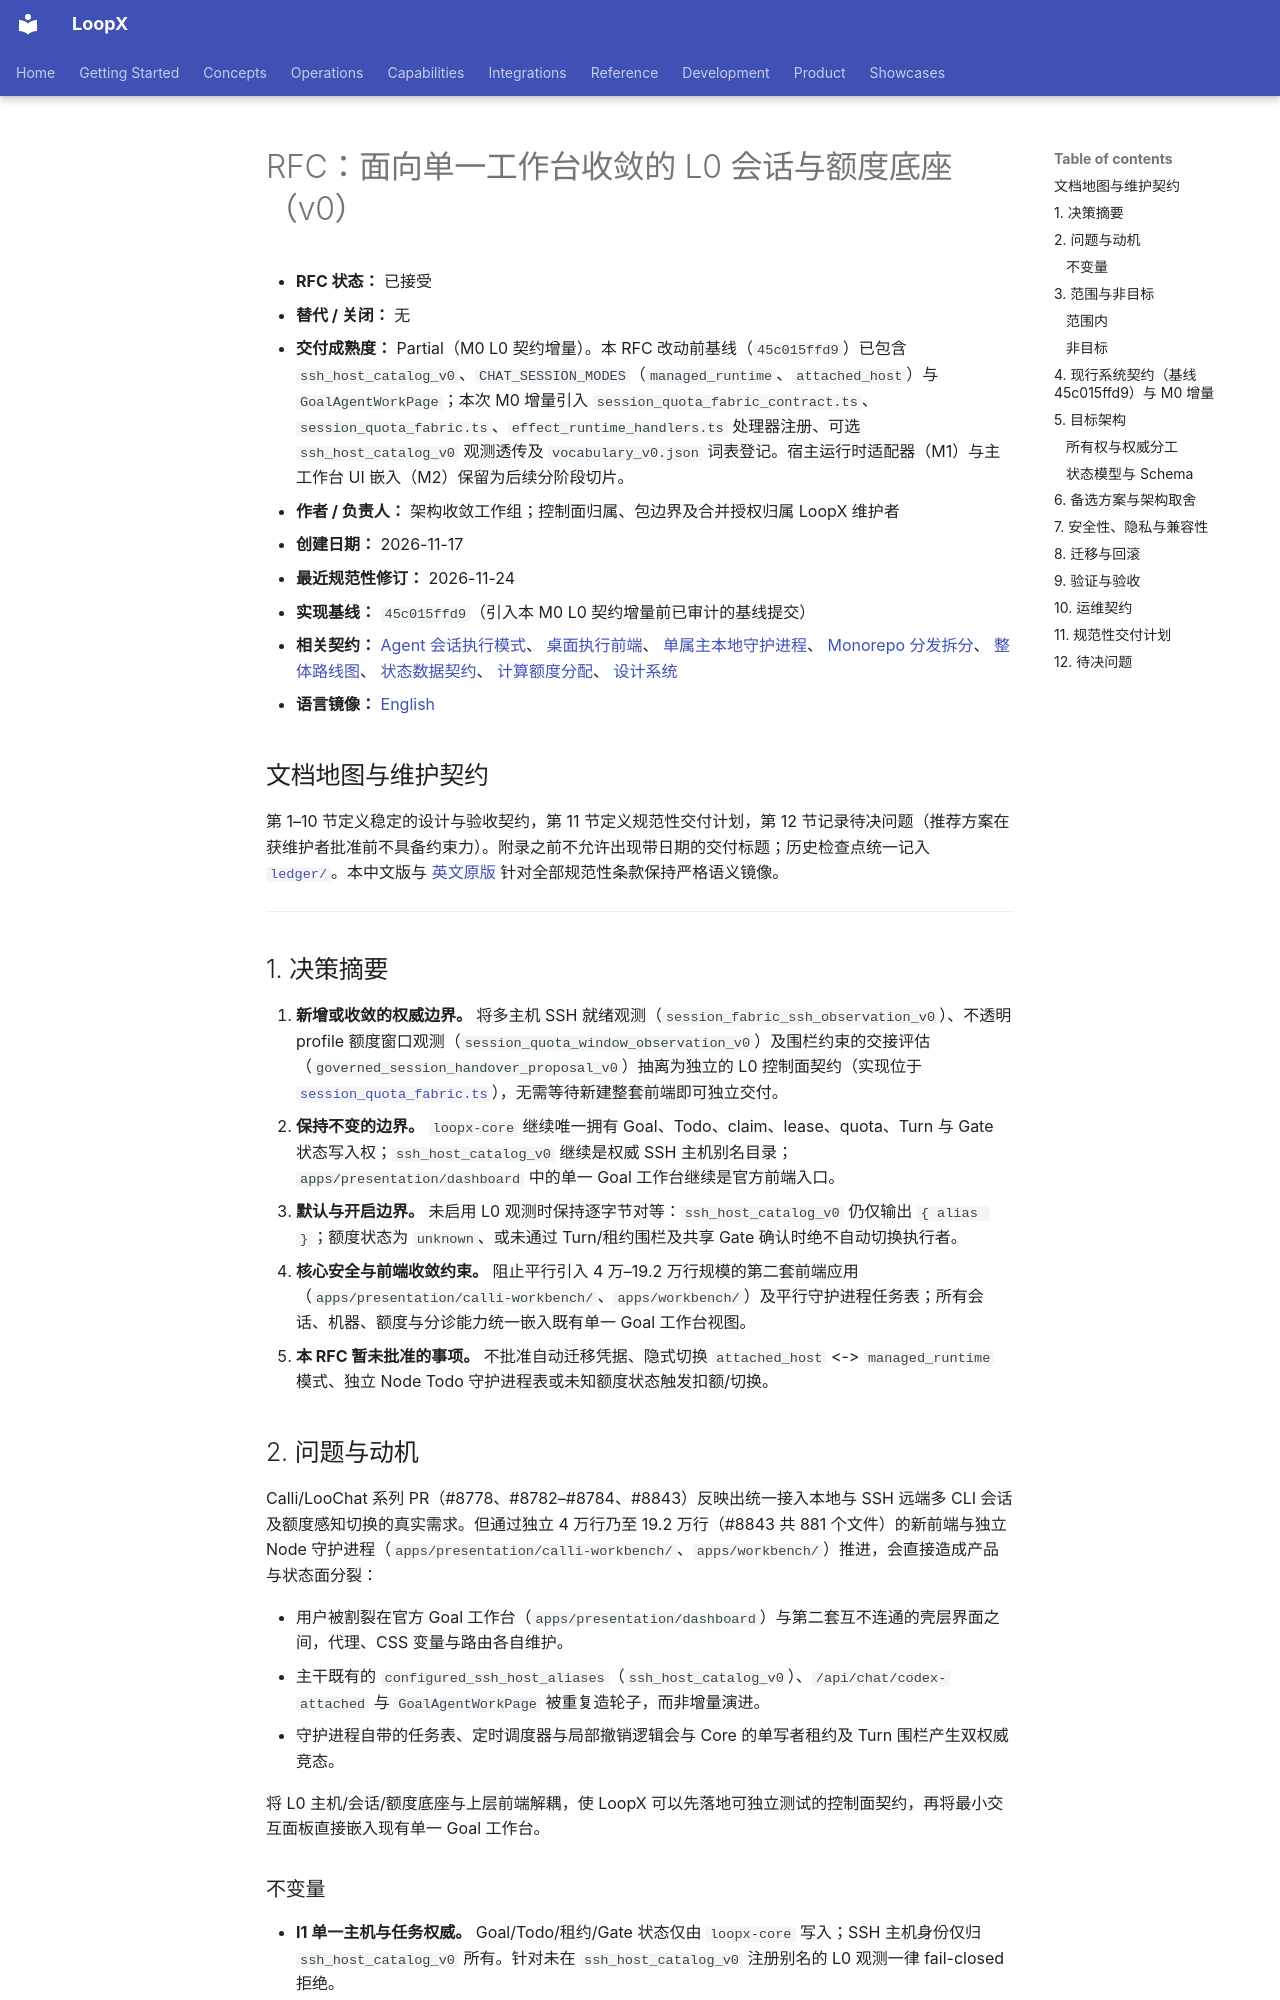

repository: loopx-project/loopx · page: architecture/rfcs/session-and-quota-fabric-v0.zh-CN/index.html · generator: mkdocs

# RFC：面向单一工作台收敛的 L0 会话与额度底座（v0）

- **RFC 状态：** 已接受
- **替代 / 关闭：** 无
- **交付成熟度：** Partial（M0 L0 契约增量）。本 RFC 改动前基线（`45c015ffd9`）已包含 `ssh_host_catalog_v0`、`CHAT_SESSION_MODES`（`managed_runtime`、`attached_host`）与 `GoalAgentWorkPage`；本次 M0 增量引入 `session_quota_fabric_contract.ts`、`session_quota_fabric.ts`、`effect_runtime_handlers.ts` 处理器注册、可选 `ssh_host_catalog_v0` 观测透传及 `vocabulary_v0.json` 词表登记。宿主运行时适配器（M1）与主工作台 UI 嵌入（M2）保留为后续分阶段切片。
- **作者 / 负责人：** 架构收敛工作组；控制面归属、包边界及合并授权归属 LoopX 维护者
- **创建日期：** 2026-11-17
- **最近规范性修订：** 2026-11-24
- **实现基线：** `45c015ffd9`（引入本 M0 L0 契约增量前已审计的基线提交）
- **相关契约：**
  [Agent 会话执行模式](agent-session-execution-modes-v0.zh-CN.md)、
  [桌面执行前端](desktop-execution-frontends-v0.zh-CN.md)、
  [单属主本地守护进程](single-owner-local-daemon-v0.md)、
  [Monorepo 分发拆分](monorepo-distribution-split-v0.zh-CN.md)、
  [整体路线图](loopx-overall-roadmap-v0.zh-CN.md)、
  [状态数据契约](../../status-data-contract.md)、
  [计算额度分配](../../quota-allocation.md)、
  [设计系统](../../development/design.md)
- **语言镜像：** [English](session-and-quota-fabric-v0.md)

## 文档地图与维护契约

第 1–10 节定义稳定的设计与验收契约，第 11 节定义规范性交付计划，第 12 节记录待决问题（推荐方案在获维护者批准前不具备约束力）。附录之前不允许出现带日期的交付标题；历史检查点统一记入 [`ledger/`](ledger/README.zh-CN.md)。本中文版与 [英文原版](./session-and-quota-fabric-v0.md) 针对全部规范性条款保持严格语义镜像。

---

## 1. 决策摘要

1. **新增或收敛的权威边界。** 将多主机 SSH 就绪观测（`session_fabric_ssh_observation_v0`）、不透明 profile 额度窗口观测（`session_quota_window_observation_v0`）及围栏约束的交接评估（`governed_session_handover_proposal_v0`）抽离为独立的 L0 控制面契约（实现位于 [`session_quota_fabric.ts`](../../../loopx/control_plane/collaboration/session_quota_fabric.ts)），无需等待新建整套前端即可独立交付。
2. **保持不变的边界。** `loopx-core` 继续唯一拥有 Goal、Todo、claim、lease、quota、Turn 与 Gate 状态写入权；`ssh_host_catalog_v0` 继续是权威 SSH 主机别名目录；`apps/presentation/dashboard` 中的单一 Goal 工作台继续是官方前端入口。
3. **默认与开启边界。** 未启用 L0 观测时保持逐字节对等：`ssh_host_catalog_v0` 仍仅输出 `{ alias }`；额度状态为 `unknown`、或未通过 Turn/租约围栏及共享 Gate 确认时绝不自动切换执行者。
4. **核心安全与前端收敛约束。** 阻止平行引入 4 万–19.2 万行规模的第二套前端应用（`apps/presentation/calli-workbench/`、`apps/workbench/`）及平行守护进程任务表；所有会话、机器、额度与分诊能力统一嵌入既有单一 Goal 工作台视图。
5. **本 RFC 暂未批准的事项。** 不批准自动迁移凭据、隐式切换 `attached_host` <-> `managed_runtime` 模式、独立 Node Todo 守护进程表或未知额度状态触发扣额/切换。

## 2. 问题与动机

Calli/LooChat 系列 PR（#8778、#8782–#8784、#8843）反映出统一接入本地与 SSH 远端多 CLI 会话及额度感知切换的真实需求。但通过独立 4 万行乃至 19.2 万行（#8843 共 881 个文件）的新前端与独立 Node 守护进程（`apps/presentation/calli-workbench/`、`apps/workbench/`）推进，会直接造成产品与状态面分裂：

- 用户被割裂在官方 Goal 工作台（`apps/presentation/dashboard`）与第二套互不连通的壳层界面之间，代理、CSS 变量与路由各自维护。
- 主干既有的 `configured_ssh_host_aliases`（`ssh_host_catalog_v0`）、`/api/chat/codex-attached` 与 `GoalAgentWorkPage` 被重复造轮子，而非增量演进。
- 守护进程自带的任务表、定时调度器与局部撤销逻辑会与 Core 的单写者租约及 Turn 围栏产生双权威竞态。

将 L0 主机/会话/额度底座与上层前端解耦，使 LoopX 可以先落地可独立测试的控制面契约，再将最小交互面板直接嵌入现有单一 Goal 工作台。
